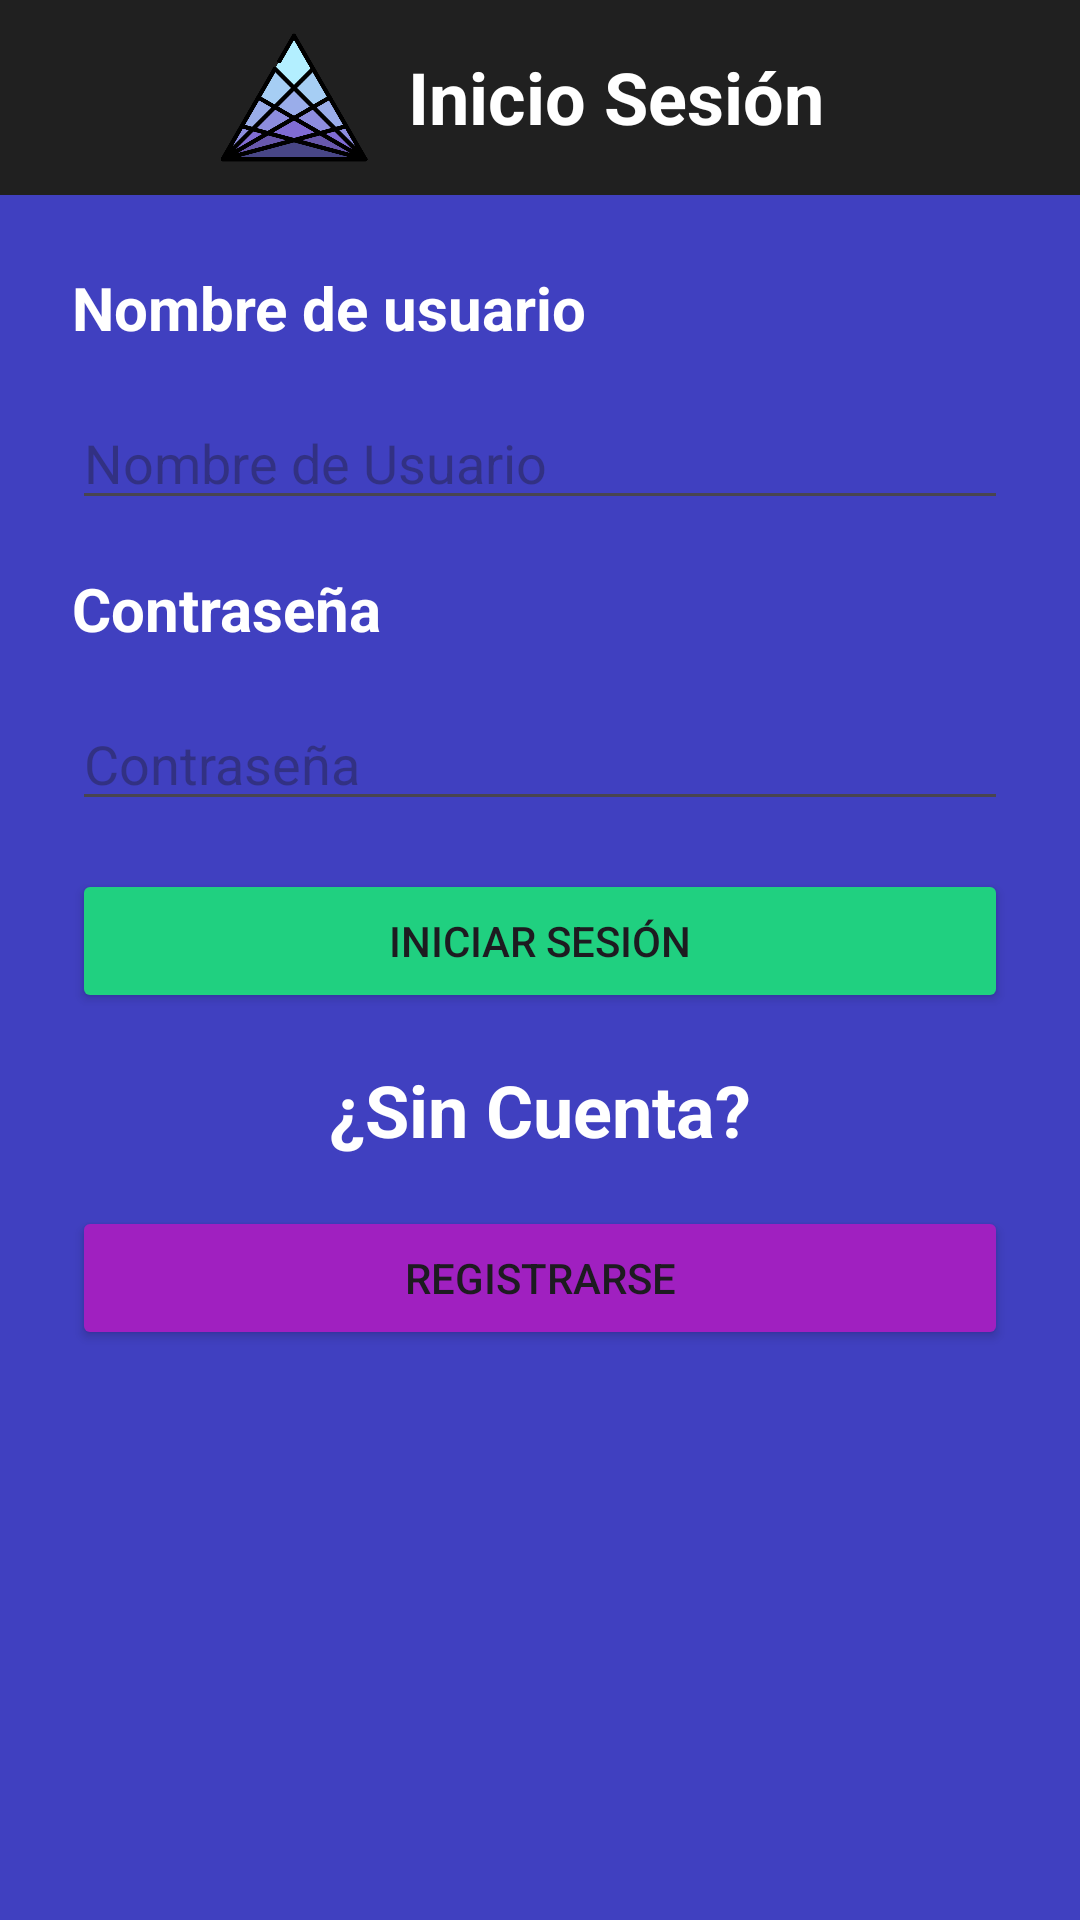

The Android layout XML behind this screen, and the referenced resources:
<!-- AndroidManifest.xml: application theme Theme.factumstyle -->
<!-- res/layout/login_activity.xml -->
<androidx.drawerlayout.widget.DrawerLayout xmlns:android="http://schemas.android.com/apk/res/android"
    xmlns:app="http://schemas.android.com/apk/res-auto"
    android:id="@+id/drawer_layout"
    android:layout_width="match_parent"
    android:layout_height="match_parent"
    android:layout_gravity="center"
    android:background="@color/dark_blue"
    android:elevation="8dp">

    
    <LinearLayout
        android:layout_width="match_parent"
        android:layout_height="match_parent"
        android:orientation="vertical">

        
        <LinearLayout
            android:id="@+id/appbar"
            android:layout_width="match_parent"
            android:layout_height="65dp"
            android:background="@color/header"
            android:orientation="horizontal"
            android:padding="8dp">

            <ImageView
                android:id="@+id/menu_button"
                android:layout_width="60dp"
                android:layout_height="match_parent"
                android:background="@android:color/transparent"
                android:contentDescription="Menú"
                android:src="@drawable/iconohamburguesa" />

            <ImageView
                android:layout_width="60dp"
                android:layout_height="match_parent"
                android:src="@drawable/triangulo" />

            <TextView
                android:id="@+id/titleTextView"
                android:layout_width="match_parent"
                android:layout_height="match_parent"
                android:layout_margin="8dp"
                android:text="Inicio Sesión"
                android:textAlignment="viewStart"
                android:textColor="@android:color/white"
                android:textSize="24sp"
                android:textStyle="bold" />

        </LinearLayout>

        <LinearLayout
            android:id="@+id/formulario"
            android:layout_width="match_parent"
            android:layout_height="665dp"
            android:orientation="vertical"
            android:padding="16dp">

            <TextView
                android:id="@+id/UsernameText"
                android:layout_width="match_parent"
                android:layout_height="wrap_content"
                android:layout_margin="8dp"
                android:text="Nombre de usuario"
                android:textColor="@android:color/white"
                android:textSize="20sp"
                android:textStyle="bold" />

            <EditText
                android:id="@+id/usernameEditText"
                android:layout_width="match_parent"
                android:layout_height="wrap_content"
                android:layout_margin="8dp"
                android:hint="Nombre de Usuario"
                android:inputType="text" />

            <TextView
                android:id="@+id/PasswordText"
                android:layout_width="match_parent"
                android:layout_height="wrap_content"
                android:layout_margin="8dp"
                android:text="Contraseña"
                android:textColor="@android:color/white"
                android:textSize="20sp"
                android:textStyle="bold" />

            <EditText
                android:id="@+id/passwordEditText"
                android:layout_width="match_parent"
                android:layout_height="wrap_content"
                android:layout_margin="8dp"
                android:hint="Contraseña"
                android:inputType="textPassword" />

            <Button
                android:id="@+id/loginButton"
                android:layout_width="match_parent"
                android:layout_height="wrap_content"
                android:layout_margin="8dp"
                android:backgroundTint="@color/light_green"
                android:text="Iniciar Sesión"
                app:cornerRadius="8dp" />

            <TextView
                android:id="@+id/noAccount"
                android:layout_width="match_parent"
                android:layout_height="wrap_content"
                android:layout_margin="8dp"
                android:text="¿Sin Cuenta?"
                android:textAlignment="center"
                android:textColor="@android:color/white"
                android:textSize="24sp"
                android:textStyle="bold" />

            <Button
                android:id="@+id/registerButton"
                android:layout_width="match_parent"
                android:layout_height="wrap_content"
                android:layout_margin="8dp"
                android:backgroundTint="@color/light_purple"
                android:text="Registrarse"
                app:cornerRadius="8dp" />

        </LinearLayout>
    </LinearLayout>
    
    <com.google.android.material.navigation.NavigationView
        android:id="@+id/nav_view"
        android:layout_width="300dp"
        android:layout_height="match_parent"
        android:layout_gravity="start"
        android:elevation="10dp"
        app:headerLayout="@layout/header"
        app:menu="@menu/main_menu" />
</androidx.drawerlayout.widget.DrawerLayout>
<!-- res/layout/header.xml (included above) -->
<?xml version="1.0" encoding="utf-8"?>
<androidx.appcompat.widget.Toolbar
    xmlns:android="http://schemas.android.com/apk/res/android"
    android:layout_width="match_parent"
    android:layout_height="100dp"
    android:orientation="vertical"
    android:background="@color/light_purple"
    android:id="@+id/appbar"
    android:gravity="bottom"
    >

    <ImageView
        android:layout_width="75dp"
        android:layout_height="75dp"
        android:src="@drawable/triangulo"
        />
    <TextView
        android:layout_width="wrap_content"
        android:layout_height="wrap_content"
        android:text="FACTUM"
        android:textSize="24sp"
        android:textColor="@color/material_dynamic_neutral10"
        android:padding="16dp"
        android:shadowColor="#000000"
        android:shadowDx="2"
        android:shadowDy="2"
        android:shadowRadius="4"
        />

</androidx.appcompat.widget.Toolbar>
<!-- resources referenced by this layout -->
<resources>
  <color name="dark_blue">#4040C0</color>
  <color name="header">#202020</color>
  <color name="light_green">#20D080</color>
  <color name="light_purple">#A020C0</color>
  <color name="material_dynamic_neutral10">#FF5733</color>
  <!-- drawable triangulo: png bitmap (drawable, 32817 bytes) -->
  <style name="Theme.factumstyle" parent="Base.Theme.factumstyle" />
  <style name="Base.Theme.factumstyle" parent="Theme.Material3.DayNight.NoActionBar">
          
          
      </style>
</resources>
